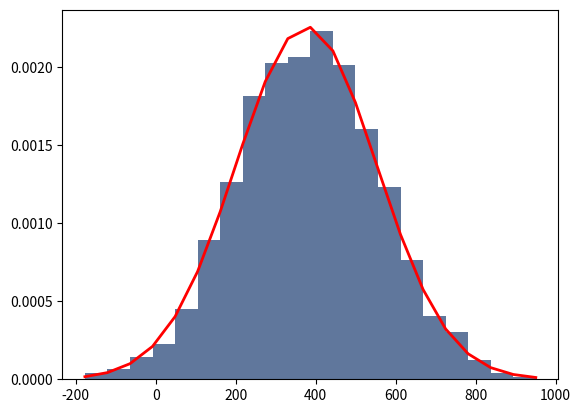

Python code for this plot:
#Enrique Lira Martinez A01023351 Tarjetas de credito
import random
import math
from collections import Counter
from statistics import mode
import numpy as np 
import scipy as sp 
import scipy.stats 
import matplotlib.pyplot as plt # importando matplotlib
import seaborn as sns # importando seaborn
comision = 0;
comisionL=[]
creditosL=[]
rand_general = 0;
mujeres = 0;
hombres = 0;
mujer5 = 0;
mujer10 = 0;
mujer15 = 0;
hombre5 = 0;
hombre10 = 0;
hombre15 = 0;
hombre20 = 0;
sumaDesvEst=0
creditosOtorgados=0

def mean_confidence_interval(data, confidence=0.95): 
	a = 1.0*np.array(data) 
	n = len(a) 
	m, se = np.mean(a), scipy.stats.sem(a) 
	h = se * sp.stats.t._ppf((1+confidence)/2., n-1) 
	return m, m-h, m+h
	
for j in range(0,5000):
	valorT=0
	genreal=random.randint(1,100)
	if genreal <= 30:
		genero=random.randint(1,100)
		if genero <= 20:
			tarjeta=random.randint(1,100)
			hombres=hombres+1
			if tarjeta <= 25:
				credito=random.randint(1,100)
				if credito <= 10:
					creditosOtorgados=creditosOtorgados+1
					hombre5=hombre5+1
					creditosL.append(50000)
					comisionL.append(200)
					comision =comision+ 200
				elif credito >  10 and credito <= 50:
					creditosOtorgados=creditosOtorgados+1
					hombre10=hombre10+1
					creditosL.append(100000)
					comisionL.append(400)
					comision =comision+ 400
				elif credito >  50 and credito <= 80:
					creditosOtorgados=creditosOtorgados+1
					hombre15=hombre15+1
					creditosL.append(150000)
					comisionL.append(600)
					comision =comision+ 600
				elif credito >  80 and credito <= 100:
					creditosOtorgados=creditosOtorgados+1
					hombre20=hombre20+1
					creditosL.append(200000)
					comisionL.append(800)
					comision =comision+ 800
		else:
			mujeres=mujeres+1
			tarjeta=random.randint(1,100)
			if tarjeta <= 15:
				credito=random.randint(1,100)
				if credito <= 60:
					creditosOtorgados=creditosOtorgados+1
					mujer5=mujer5+1
					creditosL.append(50000)
					comisionL.append(200)
					comision =comision+ 200
				elif credito >  60 and credito <= 90:
					creditosOtorgados=creditosOtorgados+1
					mujer10=mujer10+1
					creditosL.append(100000)
					comisionL.append(400)
					comision =comision+ 400
				elif credito >  90 and credito <= 100:
					creditosOtorgados=creditosOtorgados+1
					mujer15=mujer15+1
					creditosL.append(150000)
					comisionL.append(600)
					comision =comision+ 600
					
print("\n----------Creditos------------\n")
print("Las creditos serían de :", sum(creditosL))
print("Numero de creditos ", hombres+mujeres)
print("La media en la creditos sería",np.mean(creditosL))
print("La mediana en la creditos sería",np.median(creditosL))
print("La varianza en la creditos sería",np.var(creditosL))
print("La desviacion estandar en la creditos sería",np.std(creditosL))
print("La moda en la creditos sería",mode(creditosL))
print("Intervalos de confianza ",mean_confidence_interval(creditosL))
print("\n----------Comisiones------------\n")
print("Las comisiones serían de :", comision)
print("Numero de comisiones ", hombres+mujeres)
print("La media en la comision sería",np.mean(comisionL))
print("La mediana en la comision sería",np.median(comisionL))
print("La varianza en la comisiones sería",np.var(creditosL))
print("La desviacion estandar en la comision sería",np.std(comisionL))
print("La moda en la comision sería",mode(comisionL))
print("Intervalos de confianza ",mean_confidence_interval(comisionL))
print("\n-----------Creditos por genero -----------\n")
print("Hombres:", hombres ,"Mujeres:", mujeres )
print("Mujeres(5,000 - 10,000 - 15,000):", mujer5,mujer10,mujer15)
print("Hombres(5,000 - 10,000 - 15,000 - 20,000):", hombre5,hombre10,hombre15,hombre20)


sns.set_palette("deep", desat=.6)
sns.set_context(rc={"figure.figsize": (8, 4)})

mu, sigma = np.mean(comisionL), np.std(comisionL) # media y desvio estandar

s = np.random.normal(mu, sigma, 5000) #creando muestra de datos
# histograma de distribución normal.
cuenta, cajas, ignorar = plt.hist(s, 20, density=True)
normal = plt.plot(cajas, 1/(sigma * np.sqrt(2 * np.pi)) * np.exp( - (cajas - mu)**2 / (2 * sigma**2) ), linewidth=2, color='r')
plt.show()
